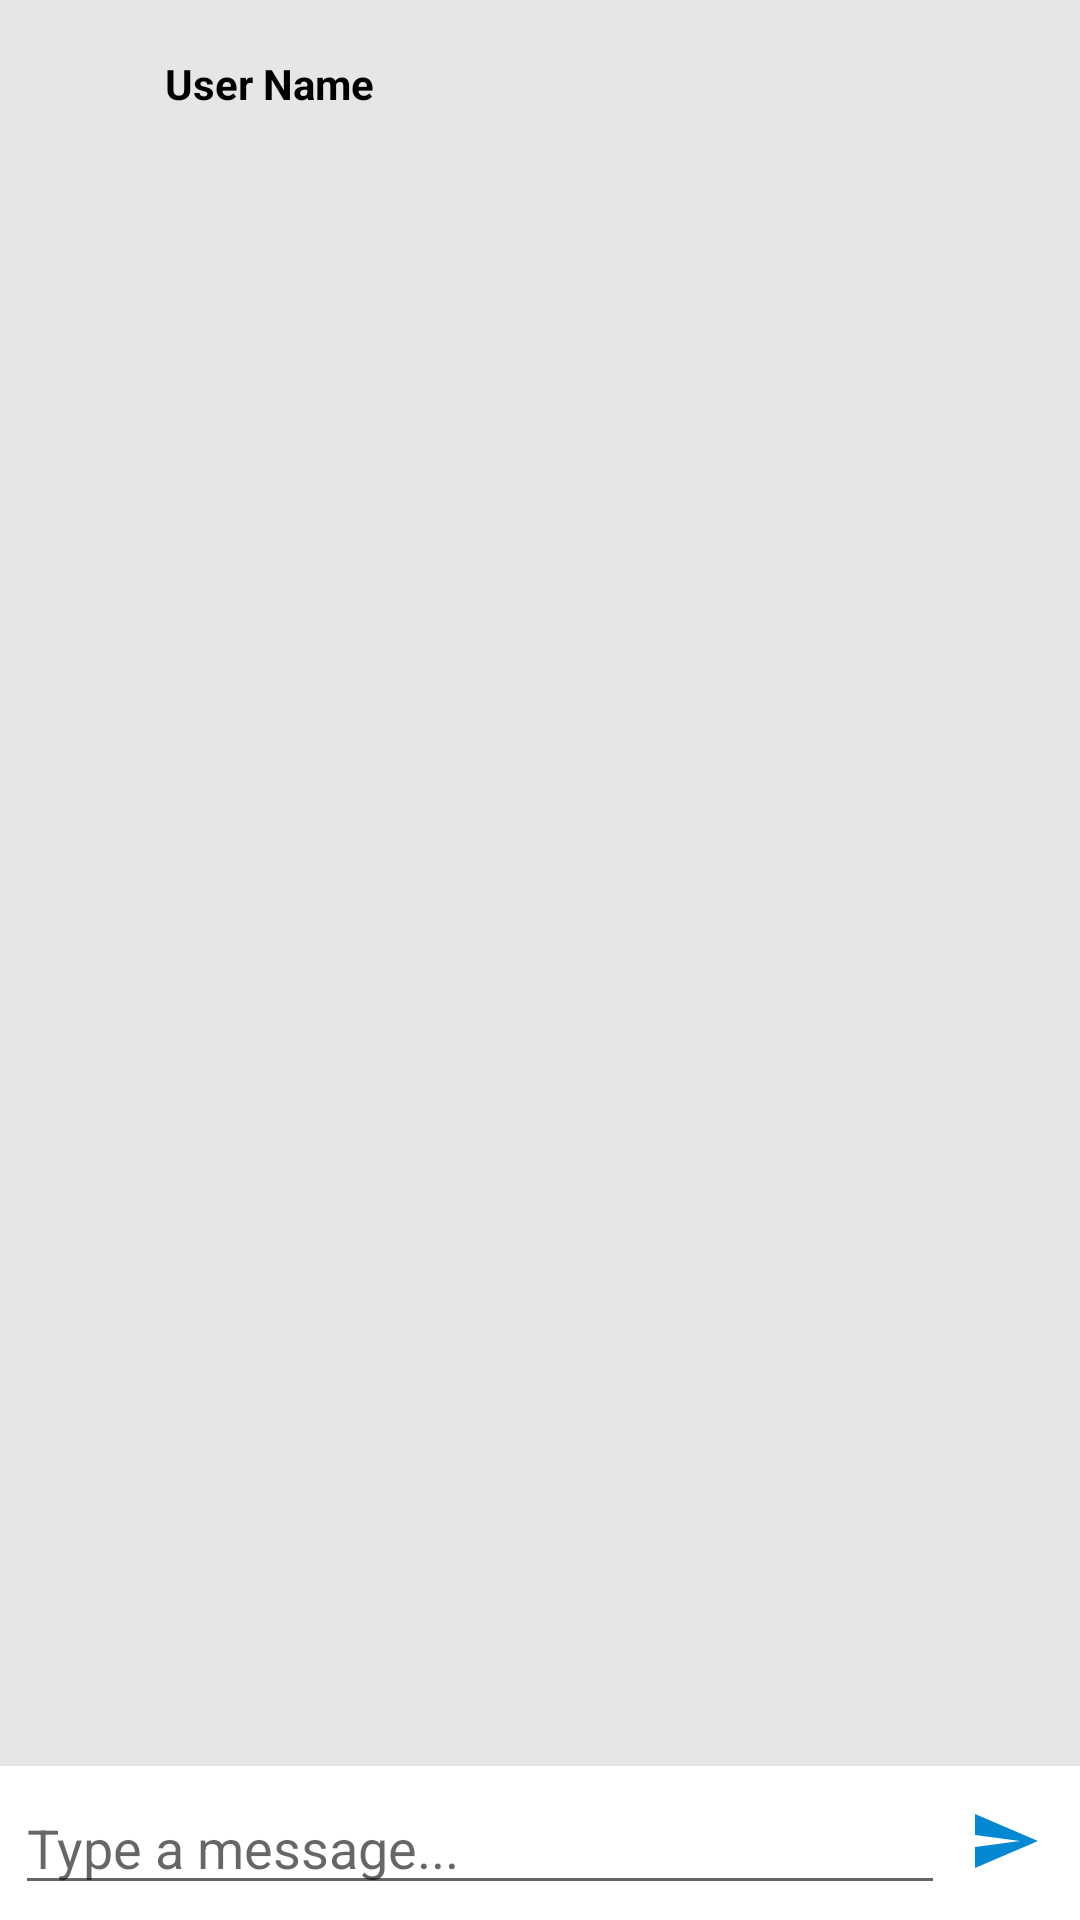

Layout XML and referenced resources for this Android screen:
<!-- AndroidManifest.xml: application theme Theme.ChatProject -->
<!-- res/layout/activity_message.xml -->
<?xml version="1.0" encoding="utf-8"?>
<RelativeLayout xmlns:android="http://schemas.android.com/apk/res/android"
    xmlns:app="http://schemas.android.com/apk/res-auto"
    xmlns:tools="http://schemas.android.com/tools"
    android:layout_width="match_parent"
    android:layout_height="match_parent"
    android:background="#e6e6e6"
    tools:context=".MessageActivity">

    <androidx.appcompat.widget.Toolbar
        android:id="@+id/toolBar"
        android:layout_width="match_parent"
        android:layout_height="wrap_content">

        <com.google.android.material.imageview.ShapeableImageView
            android:id="@+id/profile_image"
            android:layout_width="30dp"
            android:layout_height="30dp"
            app:shapeAppearanceOverlay="@style/Circular"/>

        <TextView
            android:layout_width="wrap_content"
            android:layout_height="wrap_content"
            android:id="@+id/username"
            android:layout_marginLeft="25dp"
            android:textColor="#000000"
            android:textStyle="bold"
            android:text="User Name"
            android:layout_marginStart="25dp"/>
    </androidx.appcompat.widget.Toolbar>

    <androidx.recyclerview.widget.RecyclerView
        android:layout_width="match_parent"
        android:layout_height="match_parent"
        android:id="@+id/recycler_view"
        android:layout_below="@id/toolBar"
        android:layout_above="@id/bottom"/>

    <RelativeLayout
        android:layout_width="match_parent"
        android:layout_height="wrap_content"
        android:background="#fff"
        android:id="@+id/bottom"
        android:layout_alignParentBottom="true"
        android:padding="5dp">

        <EditText
            android:layout_width="match_parent"
            android:layout_height="wrap_content"
            android:id="@+id/text_send"
            android:hint="Type a message..."
            android:layout_toLeftOf="@+id/btn_send"
            android:layout_centerVertical="true"/>

        <ImageButton
            android:layout_width="40dp"
            android:layout_height="40dp"
            android:id="@+id/btn_send"
            android:background="@color/white"
            android:layout_alignParentEnd="true"
            android:src="@drawable/ic_baseline_send_24"
            android:layout_alignParentRight="true"/>

    </RelativeLayout>

</RelativeLayout>
<!-- resources referenced by this layout -->
<resources>
  <!-- drawable ic_baseline_send_24 (drawable) -->
  <vector android:autoMirrored="true" android:height="24dp"
      android:tint="#0388D1" android:viewportHeight="24"
      android:viewportWidth="24" android:width="24dp" xmlns:android="http://schemas.android.com/apk/res/android">
      <path android:fillColor="@android:color/white" android:pathData="M2.01,21L23,12 2.01,3 2,10l15,2 -15,2z"/>
  </vector>
  <style name="Theme.ChatProject" parent="Theme.MaterialComponents.DayNight.DarkActionBar">
          
          <item name="colorPrimary">@color/purple_500</item>
          <item name="colorPrimaryVariant">@color/purple_700</item>
          <item name="colorOnPrimary">@color/white</item>
          
          <item name="colorSecondary">@color/teal_200</item>
          <item name="colorSecondaryVariant">@color/teal_700</item>
          <item name="colorOnSecondary">@color/black</item>
          
          <item name="android:statusBarColor">?attr/colorPrimaryVariant</item>
          
      </style>
  <!-- not gathered from this repository: default colours our renderer supplied (Android Studio template values) -->
  <color name="purple_500">#FF6200EE</color>
  <color name="purple_700">#FF3700B3</color>
  <color name="teal_200">#FF03DAC5</color>
  <color name="teal_700">#FF018786</color>
  <color name="black">#FF000000</color>
  <color name="white">#FFFFFFFF</color>
</resources>
